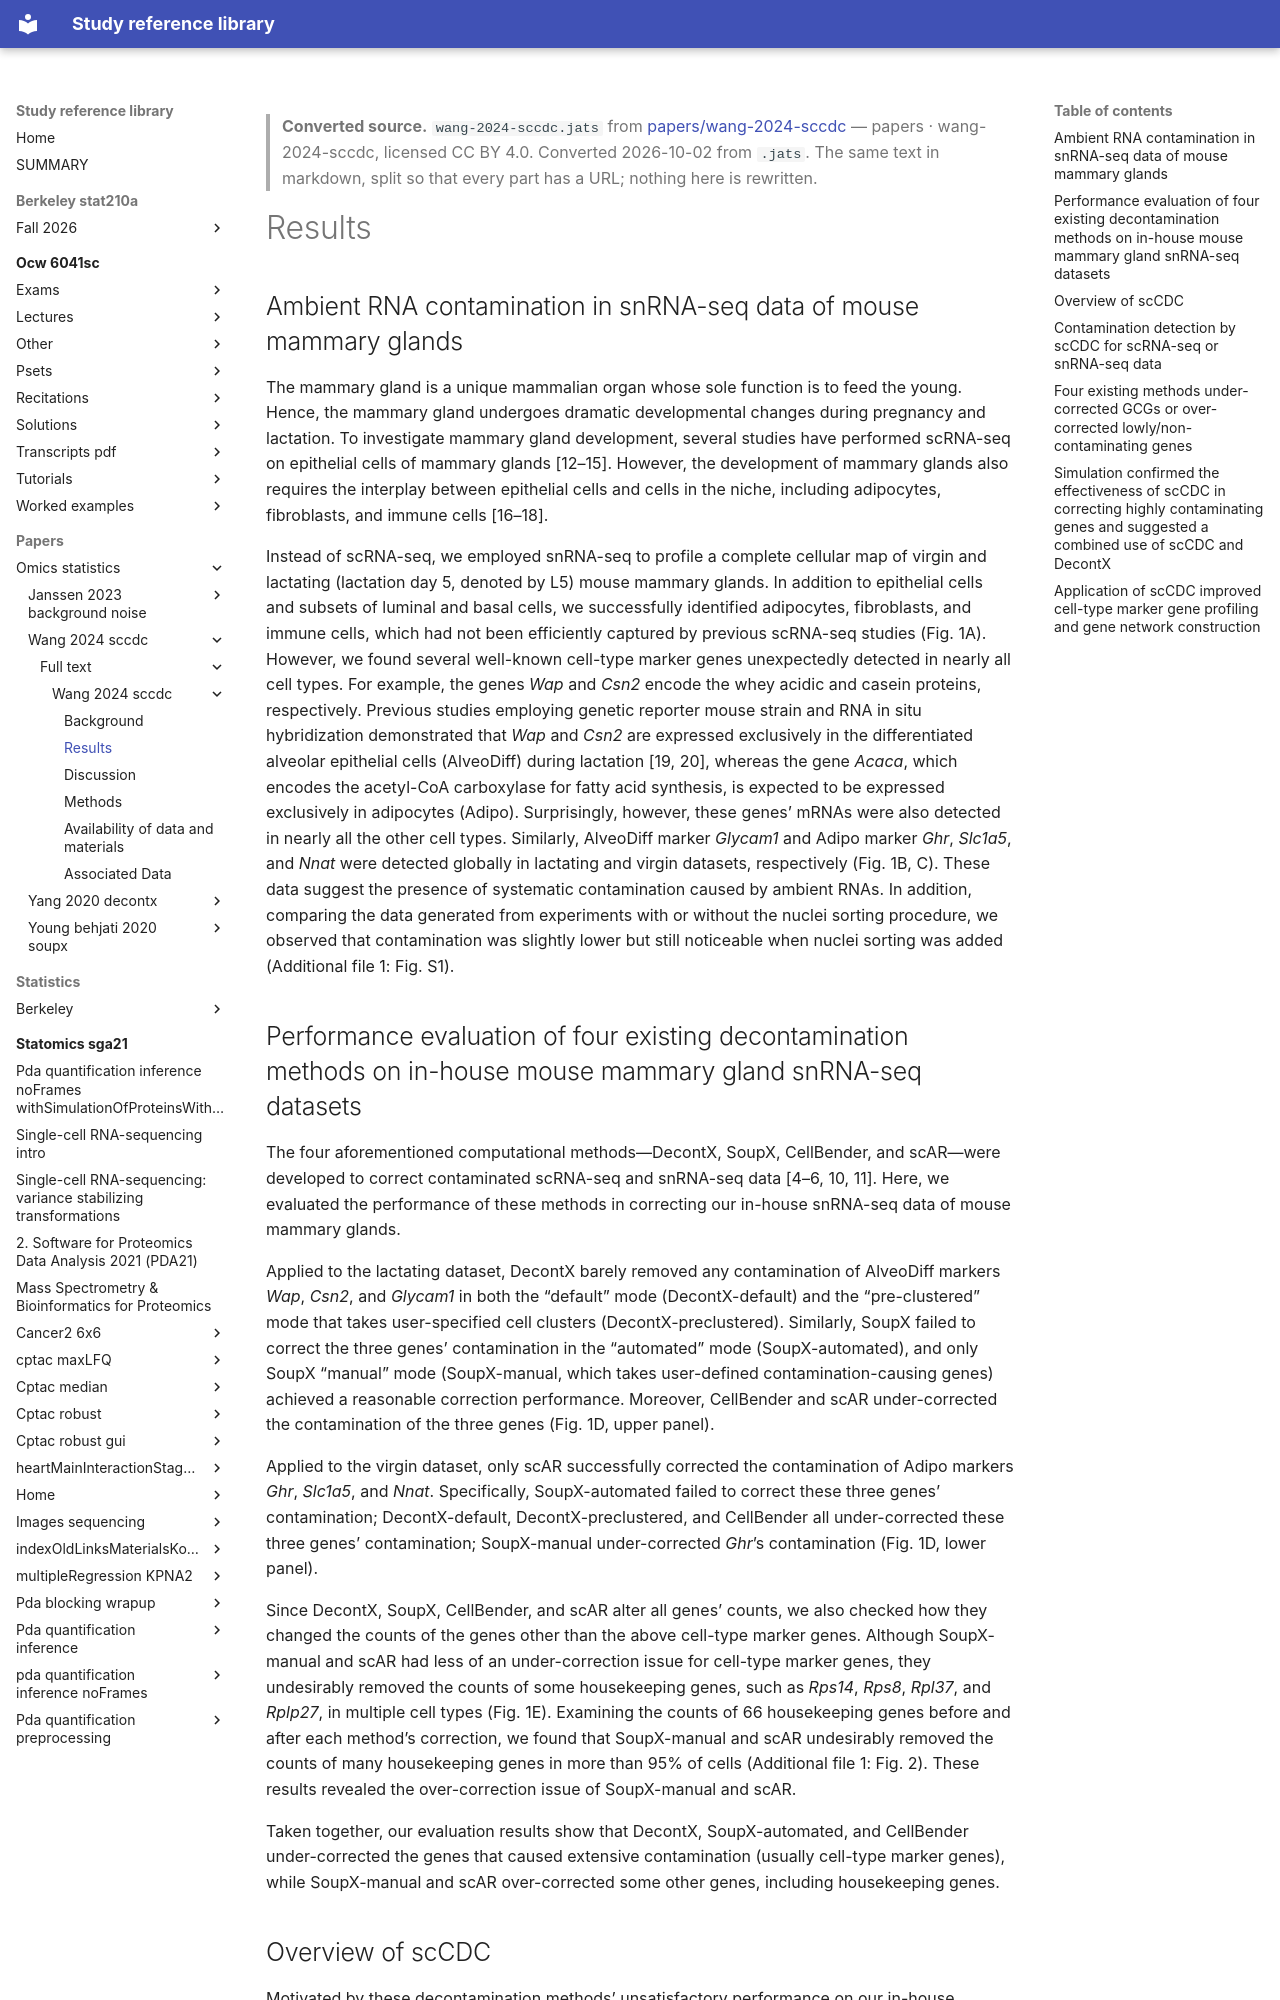

repository: Claptar/knowledge-base-library · page: papers/omics-statistics/wang-2024-sccdc/full-text/wang-2024-sccdc/02-results/index.html · generator: mkdocs

---
title: Results
source: https://doi.org/10.1186/s13059-024-03284-w/
source_file: sources/papers/wang-2024-sccdc/wang-2024-sccdc.jats
licence: CC BY 4.0
route: pandoc-jats
fidelity: high
converted: '2026-10-02'
---

> **Converted source.** `wang-2024-sccdc.jats` from [papers/wang-2024-sccdc](https://doi.org/10.1186/s13059-024-03284-w/) — papers · wang-2024-sccdc, licensed CC BY 4.0. Converted 2026-10-02 from `.jats`. The same text in markdown, split so that every part has a URL; nothing here is rewritten.

# Results

## Ambient RNA contamination in snRNA-seq data of mouse mammary glands {#Sec3}

The mammary gland is a unique mammalian organ whose sole function is to feed the young. Hence, the mammary gland undergoes dramatic developmental changes during pregnancy and lactation. To investigate mammary gland development, several studies have performed scRNA-seq on epithelial cells of mammary glands [12–15]. However, the development of mammary glands also requires the interplay between epithelial cells and cells in the niche, including adipocytes, fibroblasts, and immune cells [16–18].

Instead of scRNA-seq, we employed snRNA-seq to profile a complete cellular map of virgin and lactating (lactation day 5, denoted by L5) mouse mammary glands. In addition to epithelial cells and subsets of luminal and basal cells, we successfully identified adipocytes, fibroblasts, and immune cells, which had not been efficiently captured by previous scRNA-seq studies (Fig. 1A). However, we found several well-known cell-type marker genes unexpectedly detected in nearly all cell types. For example, the genes *Wap* and *Csn2* encode the whey acidic and casein proteins, respectively. Previous studies employing genetic reporter mouse strain and RNA in situ hybridization demonstrated that *Wap* and *Csn2* are expressed exclusively in the differentiated alveolar epithelial cells (AlveoDiff) during lactation [19, 20], whereas the gene *Acaca*, which encodes the acetyl-CoA carboxylase for fatty acid synthesis, is expected to be expressed exclusively in adipocytes (Adipo). Surprisingly, however, these genes’ mRNAs were also detected in nearly all the other cell types. Similarly, AlveoDiff marker *Glycam1* and Adipo marker *Ghr*, *Slc1a5*, and *Nnat* were detected globally in lactating and virgin datasets, respectively (Fig. 1B, C). These data suggest the presence of systematic contamination caused by ambient RNAs. In addition, comparing the data generated from experiments with or without the nuclei sorting procedure, we observed that contamination was slightly lower but still noticeable when nuclei sorting was added (Additional file 1: Fig. S1).

## Performance evaluation of four existing decontamination methods on in-house mouse mammary gland snRNA-seq datasets {#Sec4}

The four aforementioned computational methods—DecontX, SoupX, CellBender, and scAR—were developed to correct contaminated scRNA-seq and snRNA-seq data [4–6, 10, 11]. Here, we evaluated the performance of these methods in correcting our in-house snRNA-seq data of mouse mammary glands.

Applied to the lactating dataset, DecontX barely removed any contamination of AlveoDiff markers *Wap*, *Csn2*, and *Glycam1* in both the “default” mode (DecontX-default) and the “pre-clustered” mode that takes user-specified cell clusters (DecontX-preclustered). Similarly, SoupX failed to correct the three genes’ contamination in the “automated” mode (SoupX-automated), and only SoupX “manual” mode (SoupX-manual, which takes user-defined contamination-causing genes) achieved a reasonable correction performance. Moreover, CellBender and scAR under-corrected the contamination of the three genes (Fig. 1D, upper panel).

Applied to the virgin dataset, only scAR successfully corrected the contamination of Adipo markers *Ghr*, *Slc1a5*, and *Nnat*. Specifically, SoupX-automated failed to correct these three genes’ contamination; DecontX-default, DecontX-preclustered, and CellBender all under-corrected these three genes’ contamination; SoupX-manual under-corrected *Ghr*’s contamination (Fig. 1D, lower panel).

Since DecontX, SoupX, CellBender, and scAR alter all genes’ counts, we also checked how they changed the counts of the genes other than the above cell-type marker genes. Although SoupX-manual and scAR had less of an under-correction issue for cell-type marker genes, they undesirably removed the counts of some housekeeping genes, such as *Rps14*, *Rps8*, *Rpl37*, and *Rplp27*, in multiple cell types (Fig. 1E). Examining the counts of 66 housekeeping genes before and after each method’s correction, we found that SoupX-manual and scAR undesirably removed the counts of many housekeeping genes in more than 95% of cells (Additional file 1: Fig. 2). These results revealed the over-correction issue of SoupX-manual and scAR.

Taken together, our evaluation results show that DecontX, SoupX-automated, and CellBender under-corrected the genes that caused extensive contamination (usually cell-type marker genes), while SoupX-manual and scAR over-corrected some other genes, including housekeeping genes.
